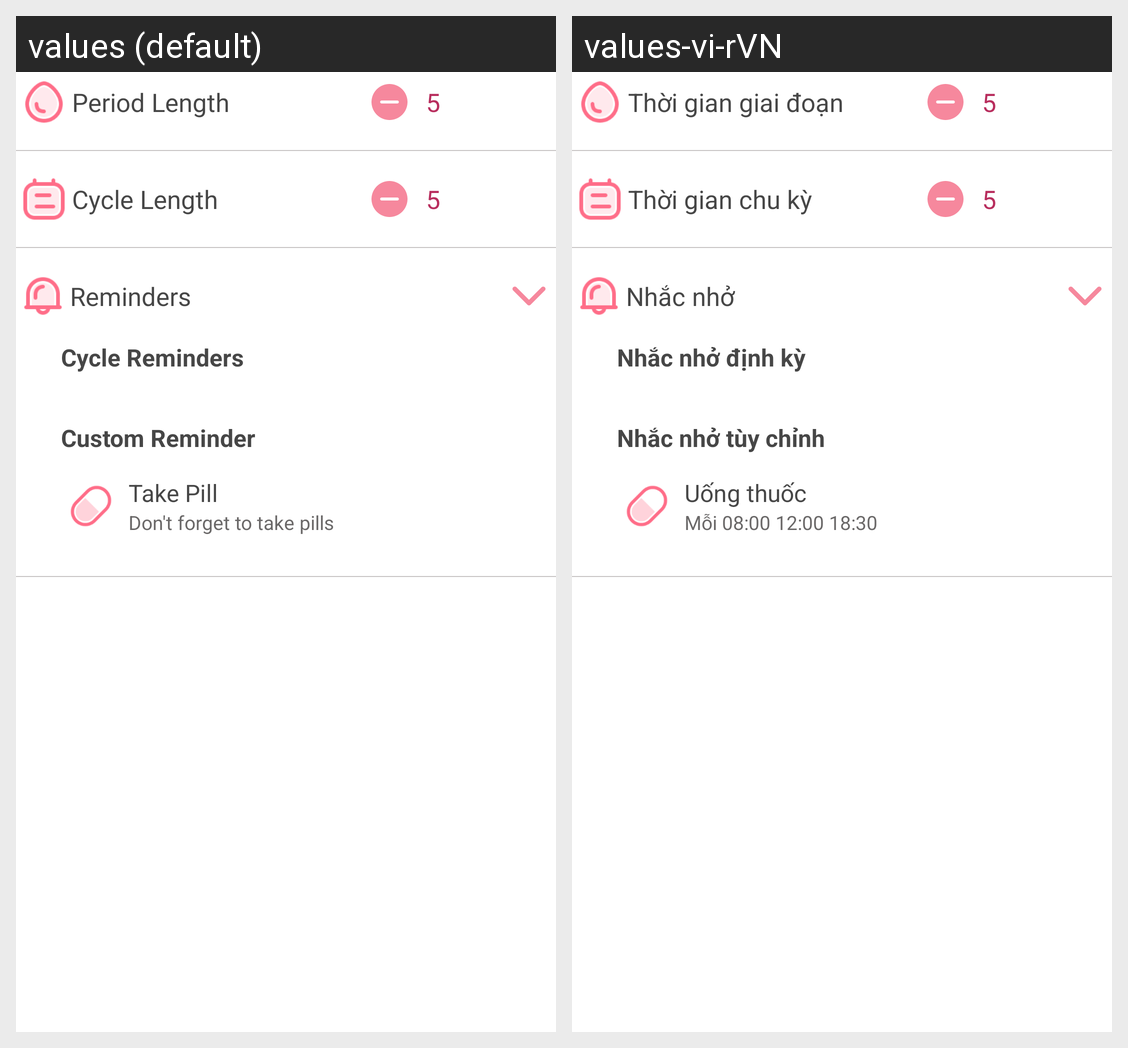

Strings drawn on this Android screen and how each of the app's shown locales translates them:
Android screen res/layout/fragment_menu.xml rendered under 2 locales, left to right: values (default), values-vi-rVN. Device: Nexus 5 (rendered at 1080×1920; each locale shown at half size, 540×960, under a caption strip naming it); theme EvaAppTheme.
Strings drawn on this screen, with the default value and each locale's value (text and hints the layout hard-codes, and strings that could not be matched under every locale, appear in the picture but are not listed):

menu_period
  values: Period Length
  values-vi-rVN: Thời gian giai đoạn

menu_cycle
  values: Cycle Length
  values-vi-rVN: Thời gian chu kỳ

menu_remind
  values: Reminders
  values-vi-rVN: Nhắc nhở

periodic_remind
  values: Cycle Reminders
  values-vi-rVN: Nhắc nhở định kỳ

custom_remind
  values: Custom Reminder
  values-vi-rVN: Nhắc nhở tùy chỉnh

medicine_title
  values: Take Pill
  values-vi-rVN: Uống thuốc

medicine_content
  values: Don't forget to take pills
  values-vi-rVN: Mỗi 08:00 12:00 18:30
